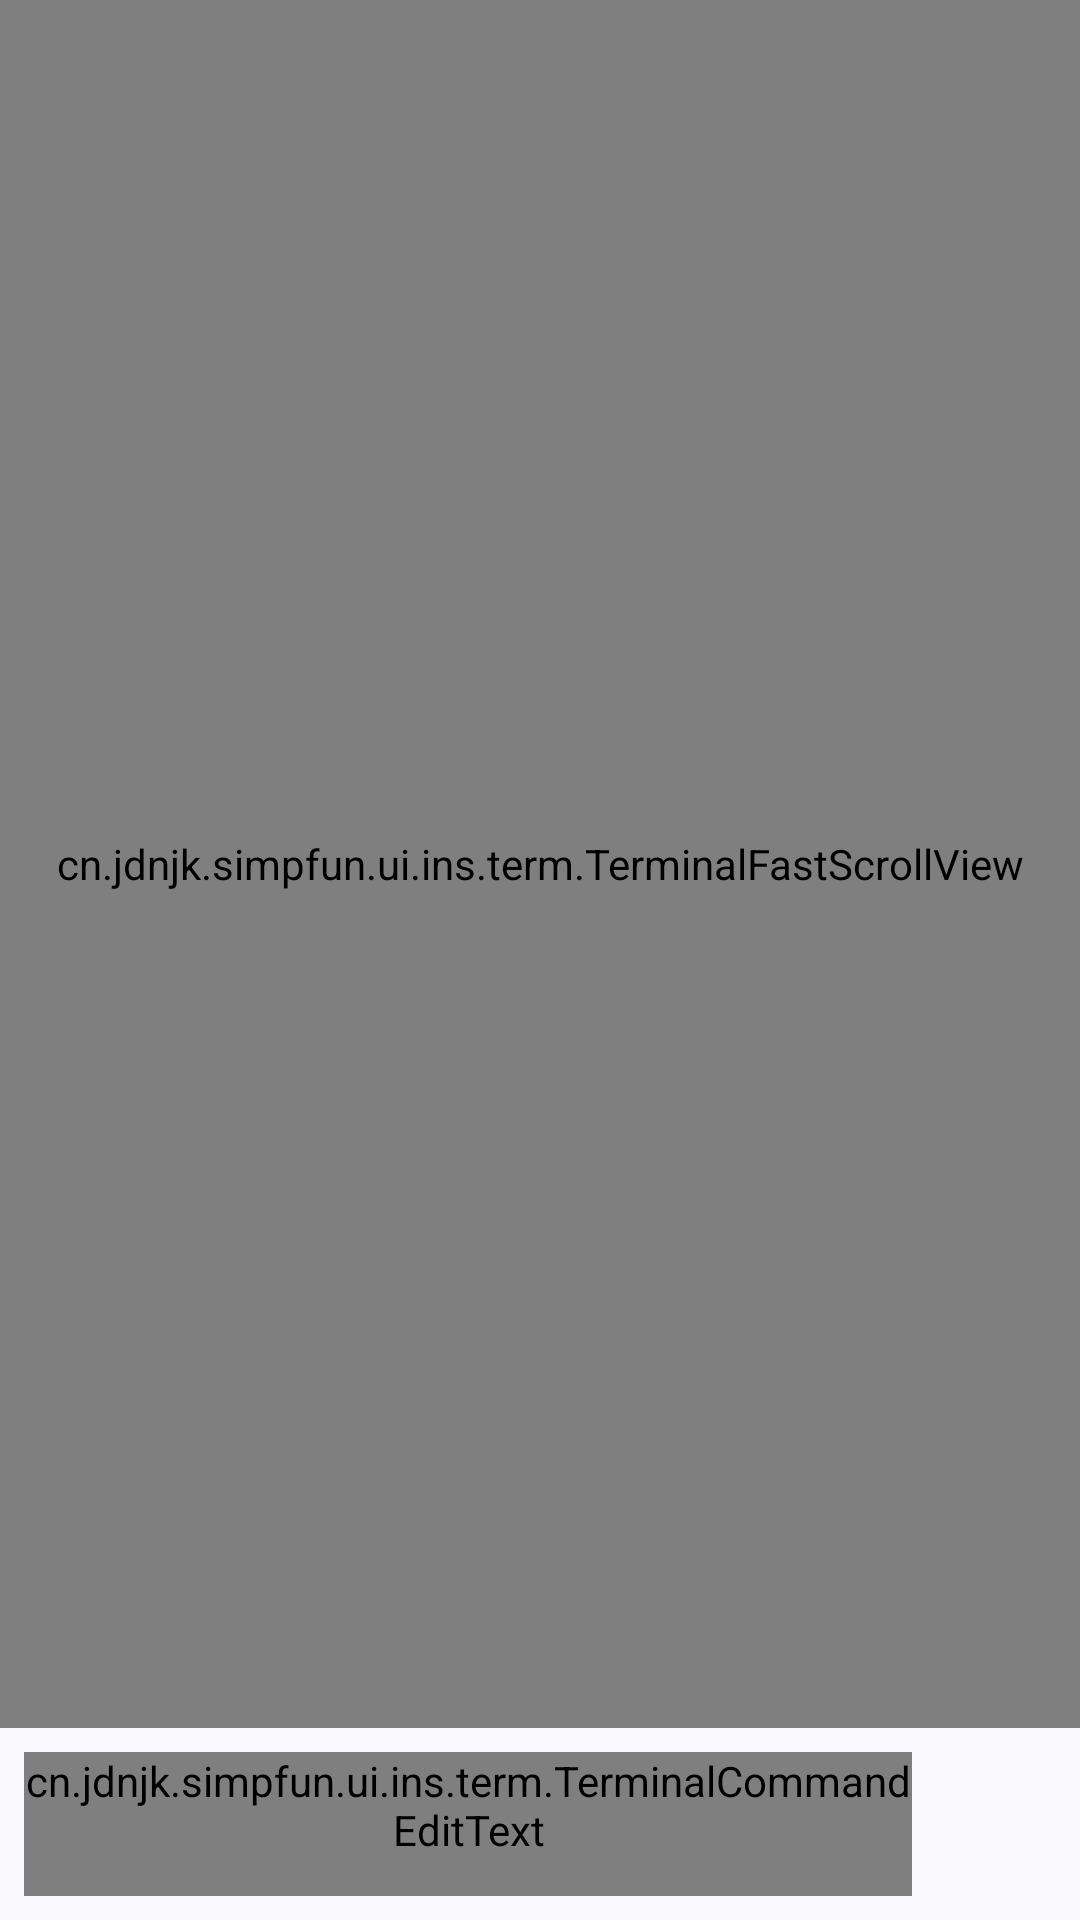

Here is an Android app screen rendered from its layout file. Give the layout XML and the strings, colors and styles it references.
<!-- AndroidManifest.xml: application theme Theme.Simpfun -->
<!-- res/layout/fragment_terminal.xml -->
<?xml version="1.0" encoding="utf-8"?>
<LinearLayout xmlns:android="http://schemas.android.com/apk/res/android"
              xmlns:app="http://schemas.android.com/apk/res-auto"
              android:layout_width="match_parent"
              android:layout_height="match_parent"
              android:orientation="vertical">

    <FrameLayout
            android:layout_width="match_parent"
            android:layout_height="0dp"
            android:layout_weight="1">

        <androidx.recyclerview.widget.RecyclerView
                android:id="@+id/recycler_view_output"
                android:layout_width="match_parent"
                android:layout_height="match_parent"
                android:background="?attr/colorSurface"
                android:paddingTop="4dp"
                android:paddingBottom="4dp"
                android:clipToPadding="false"/>

        <cn.jdnjk.simpfun.ui.ins.term.TerminalFastScrollView
                android:id="@+id/fast_scroll_view"
                android:layout_width="match_parent"
                android:layout_height="match_parent"/>

        <LinearLayout
                android:id="@+id/select_overlay"
                android:layout_width="match_parent"
                android:layout_height="match_parent"
                android:background="?attr/colorSurface"
                android:orientation="vertical"
                android:visibility="gone">

            <LinearLayout
                    android:layout_width="match_parent"
                    android:layout_height="wrap_content"
                    android:gravity="center_vertical"
                    android:orientation="horizontal"
                    android:paddingStart="16dp"
                    android:paddingEnd="8dp">

                <TextView
                        android:layout_width="0dp"
                        android:layout_height="wrap_content"
                        android:layout_weight="1"
                        android:text="选择模式：长按拖选文本即可跨行复制"
                        android:textColor="?attr/colorOnSurfaceVariant"
                        android:textSize="13sp"/>

                <Button
                        android:id="@+id/select_copy_button"
                        style="@style/Widget.Material3.Button.TextButton"
                        android:layout_width="wrap_content"
                        android:layout_height="wrap_content"
                        android:text="复制所选"/>

                <Button
                        android:id="@+id/select_done_button"
                        style="@style/Widget.Material3.Button.TextButton"
                        android:layout_width="wrap_content"
                        android:layout_height="wrap_content"
                        android:text="完成"/>
            </LinearLayout>

            <FrameLayout
                    android:layout_width="match_parent"
                    android:layout_height="0dp"
                    android:layout_weight="1">

                <cn.jdnjk.simpfun.ui.ins.term.ScrollStateScrollView
                        android:id="@+id/select_scroll"
                        android:layout_width="match_parent"
                        android:layout_height="match_parent"
                        android:fillViewport="true">

                    <com.fox2code.androidansi.AnsiTextView
                            android:id="@+id/select_text_view"
                            android:layout_width="match_parent"
                            android:layout_height="wrap_content"
                            android:fontFamily="monospace"
                            android:padding="12dp"
                            android:textIsSelectable="true"
                            android:typeface="monospace"/>
                </cn.jdnjk.simpfun.ui.ins.term.ScrollStateScrollView>

                <cn.jdnjk.simpfun.ui.ins.term.TerminalFastScrollView
                        android:id="@+id/fast_scroll_select"
                        android:layout_width="match_parent"
                        android:layout_height="match_parent"/>
            </FrameLayout>
        </LinearLayout>
    </FrameLayout>

    <LinearLayout
            android:layout_width="match_parent"
            android:layout_height="wrap_content"
            android:orientation="horizontal"
            android:padding="8dp">

        <cn.jdnjk.simpfun.ui.ins.term.TerminalCommandEditText
                android:id="@+id/edit_text_command"
                android:layout_width="0dp"
                android:layout_height="wrap_content"
                android:layout_weight="1"
                android:hint="输入命令..."
                android:imeOptions="actionSend|flagNoExtractUi"
                android:inputType="textMultiLine|textNoSuggestions"
                android:minLines="1"
                android:maxLines="1"
                android:scrollHorizontally="false"
                android:gravity="top|start"
                android:minHeight="48dp"/>

        <ImageButton
        android:id="@+id/button_send"
        android:layout_width="40dp"
        android:layout_height="48dp"
        android:layout_marginStart="8dp"
        android:background="?attr/selectableItemBackground"
        android:src="@drawable/ic_send"
        android:contentDescription="发送"
        android:padding="8dp"
        app:tint="?attr/colorOnSurface"/>

    </LinearLayout>

</LinearLayout>
<!-- resources referenced by this layout -->
<resources>
  <color name="md_theme_primary">#0B57D0</color>
  <color name="md_theme_onPrimary">#FFFFFF</color>
  <color name="md_theme_primaryContainer">#D3E3FD</color>
  <color name="md_theme_onPrimaryContainer">#041E49</color>
  <color name="md_theme_secondary">#5A5C7C</color>
  <color name="md_theme_onSecondary">#FFFFFF</color>
  <color name="md_theme_secondaryContainer">#DCE2F9</color>
  <color name="md_theme_onSecondaryContainer">#131C2B</color>
  <color name="md_theme_tertiary">#75565F</color>
  <color name="md_theme_onTertiary">#FFFFFF</color>
  <color name="md_theme_tertiaryContainer">#FFD8EE</color>
  <color name="md_theme_onTertiaryContainer">#2E1125</color>
  <color name="md_theme_error">#B3261E</color>
  <color name="md_theme_onError">#FFFFFF</color>
  <color name="md_theme_errorContainer">#F9DEDC</color>
  <color name="md_theme_onErrorContainer">#410E0B</color>
  <color name="md_theme_background">#FAF9FD</color>
  <color name="md_theme_onBackground">#1B1B1F</color>
  <color name="md_theme_surface">#FAF9FD</color>
  <color name="md_theme_onSurface">#1B1B1F</color>
  <color name="md_theme_surfaceVariant">#E1E2EC</color>
  <color name="md_theme_onSurfaceVariant">#44474E</color>
  <color name="md_theme_outline">#74777F</color>
  <color name="md_theme_outlineVariant">#C4C6D0</color>
  <color name="md_theme_inverseSurface">#303034</color>
  <color name="md_theme_inverseOnSurface">#F2F0F4</color>
  <color name="md_theme_inversePrimary">#A8C7FA</color>
  <color name="md_theme_primaryFixed">#D3E3FD</color>
  <color name="md_theme_onPrimaryFixed">#041E49</color>
  <color name="md_theme_primaryFixedDim">#A8C7FA</color>
  <color name="md_theme_onPrimaryFixedVariant">#04409F</color>
  <color name="md_theme_secondaryFixed">#DCE2F9</color>
  <color name="md_theme_onSecondaryFixed">#131C2B</color>
  <color name="md_theme_secondaryFixedDim">#BFC6DC</color>
  <color name="md_theme_onSecondaryFixedVariant">#424663</color>
  <color name="md_theme_tertiaryFixed">#FFD8EE</color>
  <color name="md_theme_onTertiaryFixed">#2E1125</color>
  <color name="md_theme_tertiaryFixedDim">#EFB8D4</color>
  <color name="md_theme_onTertiaryFixedVariant">#633B48</color>
  <color name="md_theme_surfaceDim">#DAD9E0</color>
  <color name="md_theme_surfaceBright">#FAF9FD</color>
  <color name="md_theme_surfaceContainerLowest">#FFFFFF</color>
  <color name="md_theme_surfaceContainerLow">#F3F3FA</color>
  <color name="md_theme_surfaceContainer">#EEEDF3</color>
  <color name="md_theme_surfaceContainerHigh">#E9E8EF</color>
  <color name="md_theme_surfaceContainerHighest">#E3E2E6</color>
  <style name="ThemeOverlay.Simpfun.BottomSheet" parent="ThemeOverlay.MaterialComponents.BottomSheetDialog" />
  <style name="ThemeOverlay.Simpfun.MaterialAlertDialog" parent="ThemeOverlay.Material3.MaterialAlertDialog">
          <item name="shapeAppearanceSmallComponent">@style/ShapeAppearance.Simpfun.Dialog</item>
          <item name="shapeAppearanceMediumComponent">@style/ShapeAppearance.Simpfun.Dialog</item>
      </style>
  <style name="ShapeAppearance.Simpfun.Dialog" parent="ShapeAppearance.Material3.Corner.None">
          <item name="cornerSize">12dp</item>
      </style>
</resources>
